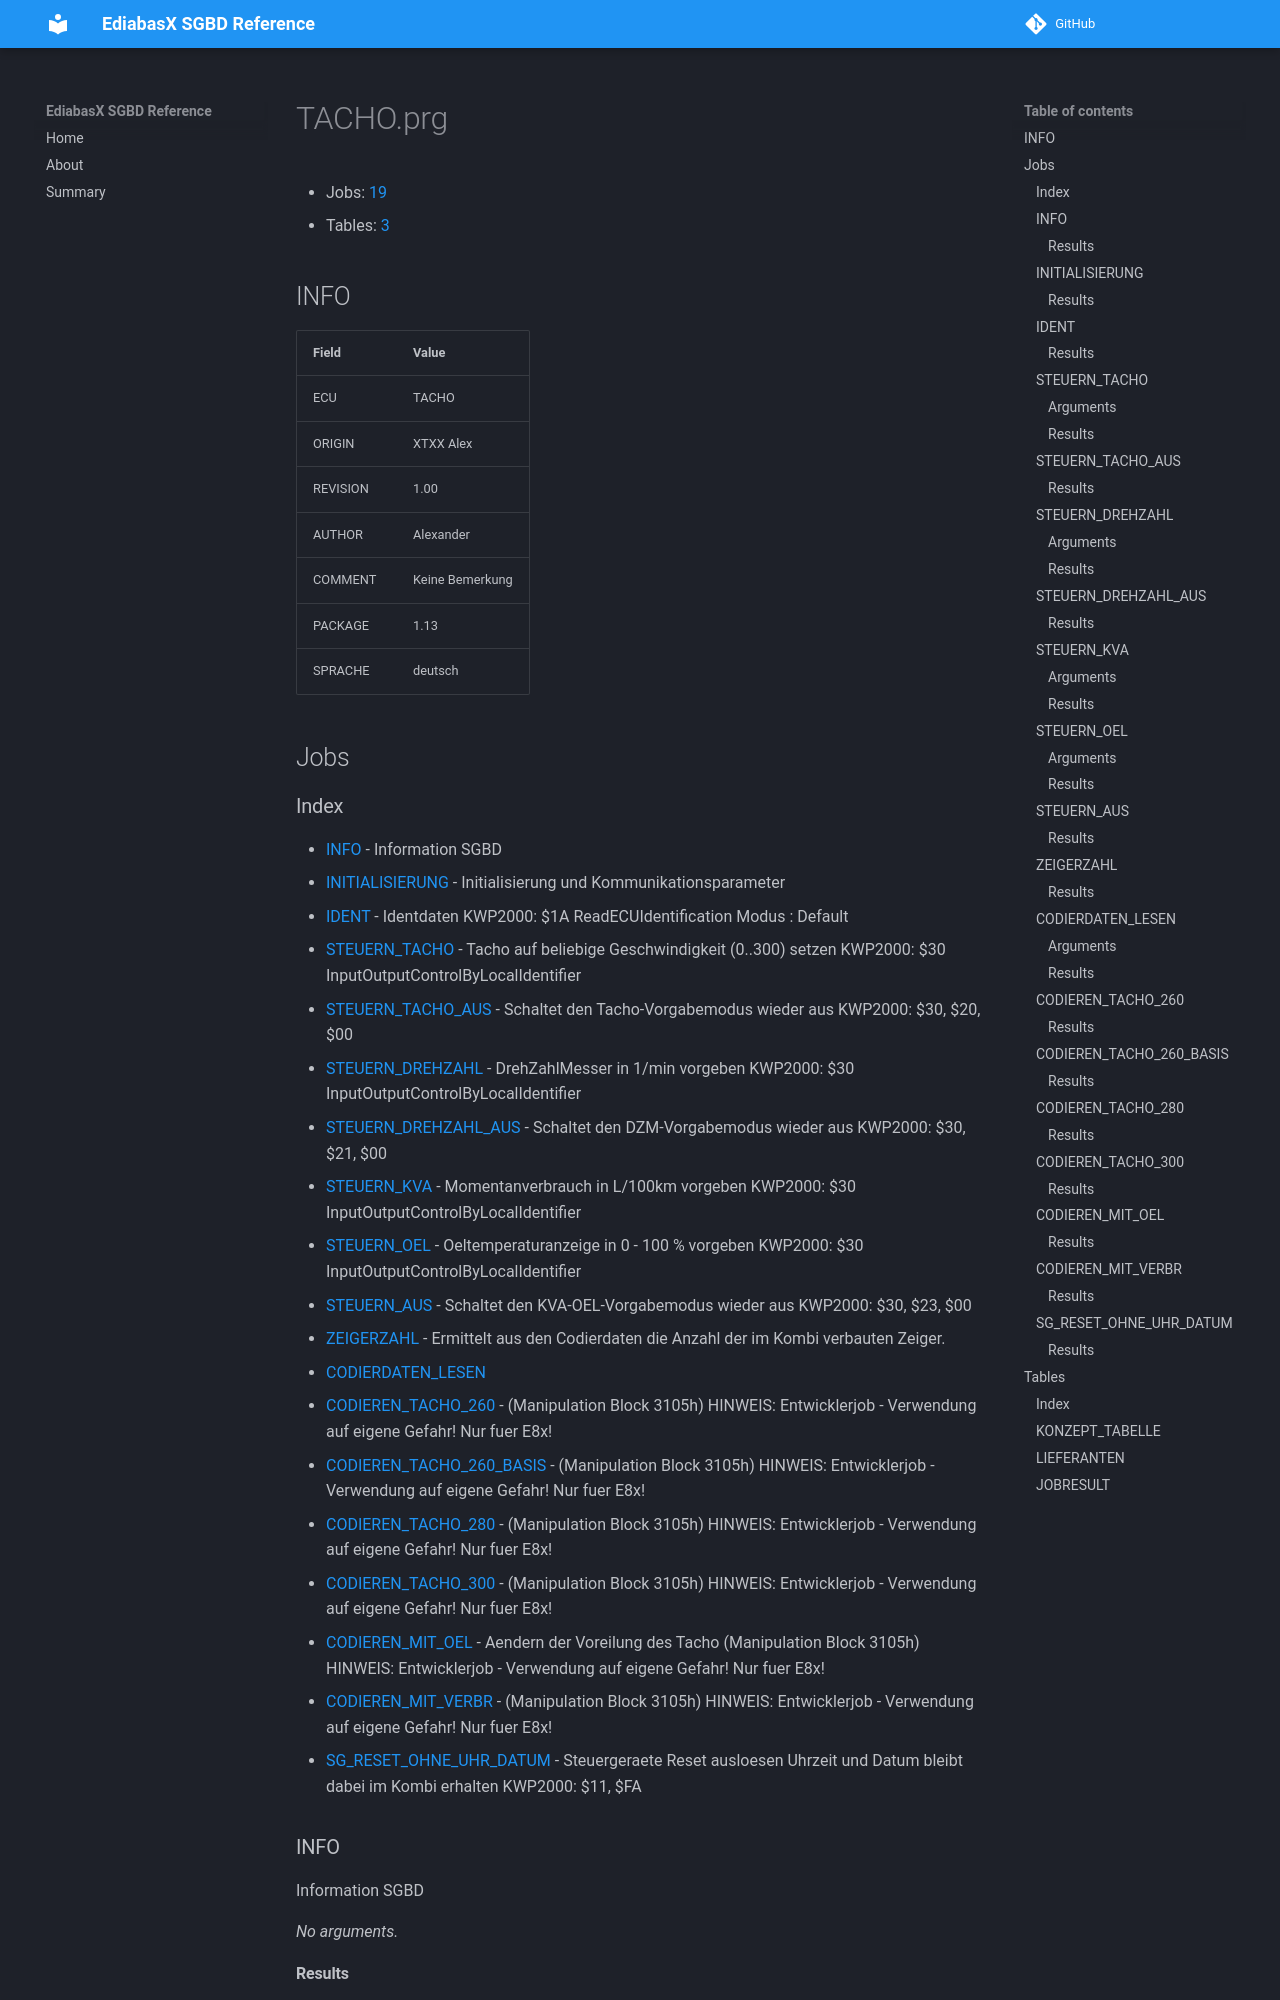

repository: emdzej/ediabasx-docs-sgbd · page: sgbd/TACHO/index.html · generator: mkdocs

# TACHO.prg

- Jobs: [19](#jobs)
- Tables: [3](#tables)

## INFO

| Field | Value |
| --- | --- |
| ECU | TACHO |
| ORIGIN | XTXX Alex |
| REVISION | 1.00 |
| AUTHOR | Alexander  |
| COMMENT | Keine Bemerkung |
| PACKAGE | 1.13 |
| SPRACHE | deutsch |

## Jobs
